Dataset: split (GitHub, abi131205/EYE_SCLERA_DETECTION). Classes: jaundice, normal.

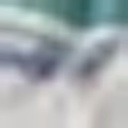
Label: normal

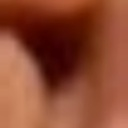
Label: normal

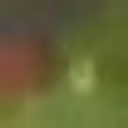
Label: jaundice

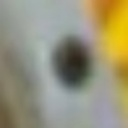
Label: normal

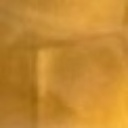
Label: jaundice

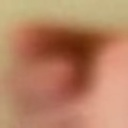
Label: normal
